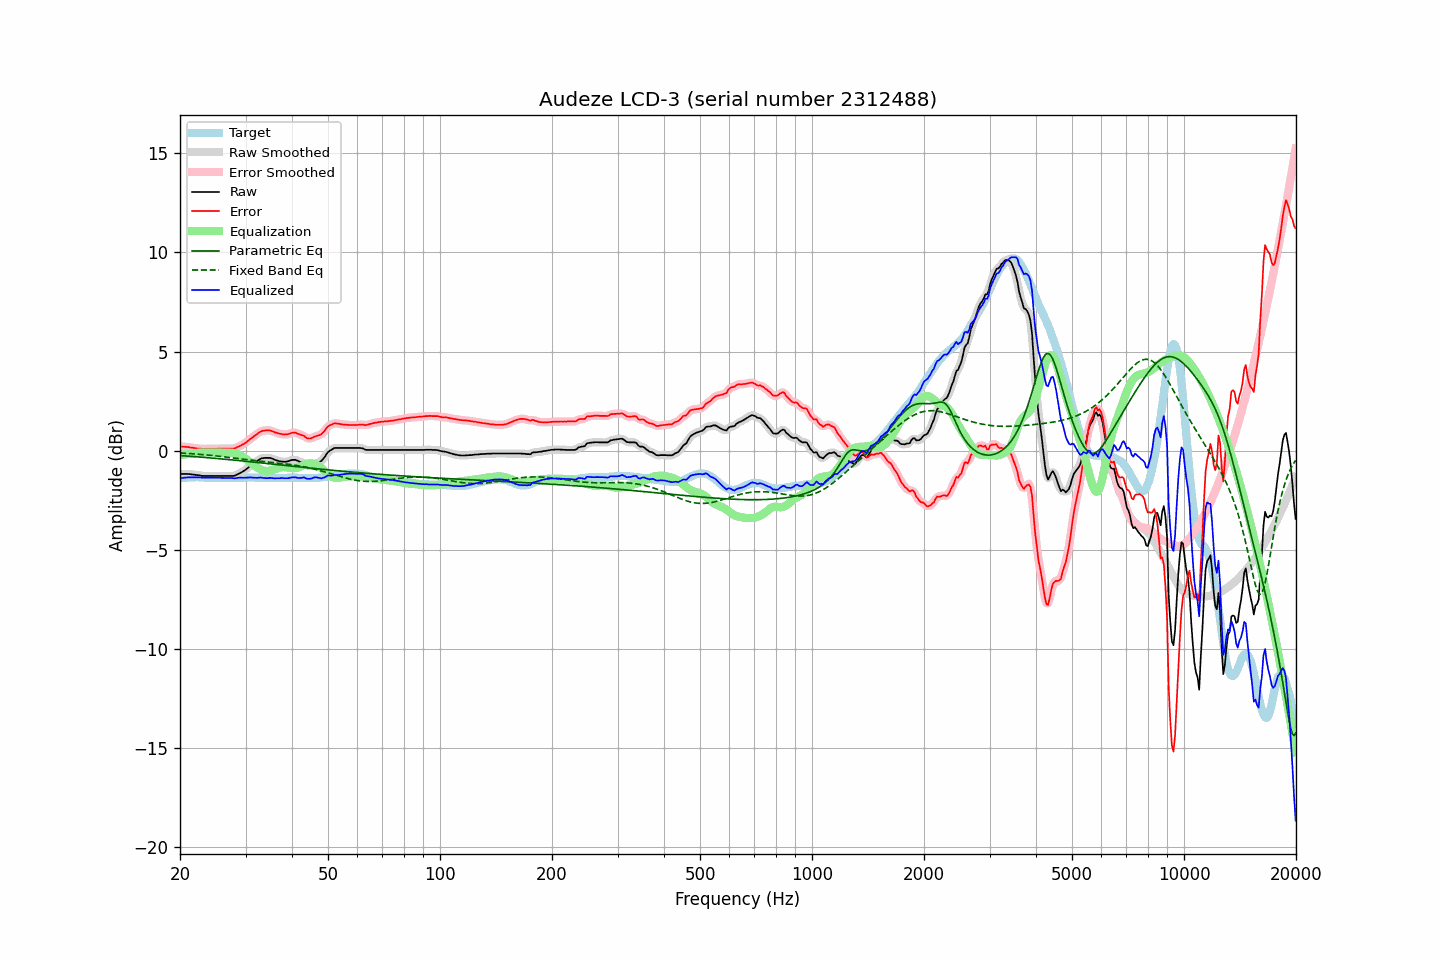

Values plotted in this chart, from the file beside it:
frequency, raw, error, smoothed, error_smoothed, equalization, parametric_eq, fixed_band_eq, equalized_raw, equalized_smoothed, target
20.00, -1.17, 0.21, -1.18, 0.21, -0.21, -0.25, -0.12, -1.39, -1.39, -1.39
20.20, -1.17, 0.20, -1.17, 0.20, -0.21, -0.25, -0.12, -1.38, -1.38, -1.38
20.40, -1.17, 0.19, -1.17, 0.20, -0.20, -0.26, -0.13, -1.37, -1.37, -1.37
20.61, -1.17, 0.19, -1.17, 0.19, -0.19, -0.26, -0.13, -1.36, -1.36, -1.37
20.81, -1.17, 0.18, -1.17, 0.19, -0.18, -0.27, -0.14, -1.36, -1.35, -1.36
21.02, -1.17, 0.18, -1.18, 0.18, -0.17, -0.28, -0.14, -1.35, -1.35, -1.36
21.23, -1.18, 0.16, -1.18, 0.17, -0.16, -0.28, -0.15, -1.35, -1.35, -1.35
21.44, -1.19, 0.15, -1.19, 0.16, -0.15, -0.29, -0.15, -1.35, -1.35, -1.35
21.66, -1.20, 0.14, -1.20, 0.14, -0.14, -0.29, -0.16, -1.35, -1.35, -1.35
21.87, -1.21, 0.13, -1.21, 0.13, -0.13, -0.30, -0.16, -1.34, -1.34, -1.35
22.09, -1.22, 0.11, -1.22, 0.12, -0.12, -0.31, -0.17, -1.34, -1.34, -1.34
22.31, -1.23, 0.10, -1.24, 0.11, -0.11, -0.31, -0.18, -1.34, -1.34, -1.34
22.54, -1.24, 0.10, -1.25, 0.10, -0.10, -0.32, -0.18, -1.34, -1.35, -1.35
22.76, -1.26, 0.09, -1.26, 0.09, -0.09, -0.33, -0.19, -1.36, -1.36, -1.36
22.99, -1.27, 0.08, -1.27, 0.09, -0.09, -0.33, -0.20, -1.37, -1.36, -1.36
23.22, -1.27, 0.08, -1.28, 0.09, -0.09, -0.34, -0.20, -1.36, -1.37, -1.36
23.45, -1.27, 0.09, -1.28, 0.09, -0.09, -0.35, -0.21, -1.36, -1.36, -1.37
23.69, -1.27, 0.09, -1.27, 0.09, -0.09, -0.35, -0.22, -1.36, -1.36, -1.37
23.92, -1.27, 0.09, -1.27, 0.09, -0.09, -0.36, -0.23, -1.36, -1.36, -1.37
24.16, -1.27, 0.09, -1.27, 0.09, -0.09, -0.37, -0.24, -1.37, -1.37, -1.37
24.40, -1.27, 0.09, -1.27, 0.09, -0.09, -0.37, -0.24, -1.37, -1.37, -1.37
24.65, -1.27, 0.09, -1.27, 0.09, -0.10, -0.38, -0.25, -1.37, -1.37, -1.37
24.89, -1.27, 0.09, -1.27, 0.09, -0.10, -0.39, -0.26, -1.37, -1.37, -1.37
25.14, -1.27, 0.09, -1.27, 0.10, -0.10, -0.40, -0.27, -1.37, -1.37, -1.37
25.39, -1.27, 0.10, -1.27, 0.10, -0.10, -0.40, -0.28, -1.37, -1.37, -1.38
25.65, -1.27, 0.10, -1.27, 0.10, -0.10, -0.41, -0.29, -1.38, -1.38, -1.38
25.91, -1.27, 0.10, -1.27, 0.10, -0.10, -0.42, -0.30, -1.38, -1.38, -1.38
26.16, -1.27, 0.10, -1.27, 0.10, -0.10, -0.43, -0.31, -1.38, -1.38, -1.38
26.43, -1.27, 0.10, -1.27, 0.10, -0.10, -0.43, -0.32, -1.37, -1.37, -1.38
26.69, -1.27, 0.10, -1.27, 0.10, -0.10, -0.44, -0.33, -1.37, -1.37, -1.38
26.96, -1.27, 0.10, -1.27, 0.10, -0.10, -0.45, -0.34, -1.37, -1.37, -1.38
27.23, -1.27, 0.10, -1.28, 0.10, -0.10, -0.46, -0.35, -1.37, -1.37, -1.38
27.50, -1.27, 0.10, -1.28, 0.10, -0.11, -0.46, -0.36, -1.38, -1.38, -1.38
27.77, -1.27, 0.10, -1.27, 0.10, -0.12, -0.47, -0.37, -1.39, -1.39, -1.38
28.05, -1.26, 0.11, -1.26, 0.12, -0.13, -0.48, -0.38, -1.40, -1.39, -1.38
28.33, -1.22, 0.15, -1.23, 0.15, -0.16, -0.49, -0.39, -1.38, -1.38, -1.38
28.62, -1.19, 0.19, -1.19, 0.19, -0.18, -0.50, -0.40, -1.37, -1.37, -1.38
28.90, -1.14, 0.22, -1.14, 0.23, -0.22, -0.50, -0.41, -1.36, -1.36, -1.37
29.19, -1.10, 0.26, -1.10, 0.27, -0.26, -0.51, -0.42, -1.37, -1.36, -1.37
29.48, -1.05, 0.31, -1.06, 0.31, -0.31, -0.52, -0.43, -1.36, -1.37, -1.37
29.78, -1.00, 0.35, -1.00, 0.36, -0.36, -0.53, -0.44, -1.37, -1.37, -1.36
30.08, -0.95, 0.41, -0.95, 0.41, -0.42, -0.54, -0.45, -1.36, -1.37, -1.36
30.38, -0.89, 0.47, -0.88, 0.48, -0.48, -0.54, -0.46, -1.36, -1.36, -1.36
30.68, -0.81, 0.54, -0.82, 0.54, -0.54, -0.55, -0.47, -1.35, -1.35, -1.36
30.99, -0.75, 0.61, -0.75, 0.61, -0.60, -0.56, -0.48, -1.35, -1.35, -1.36
31.30, -0.70, 0.66, -0.69, 0.67, -0.67, -0.57, -0.49, -1.36, -1.36, -1.36
31.61, -0.63, 0.72, -0.63, 0.72, -0.73, -0.58, -0.49, -1.36, -1.36, -1.36
31.93, -0.58, 0.78, -0.58, 0.78, -0.79, -0.59, -0.50, -1.37, -1.37, -1.36
32.24, -0.52, 0.84, -0.52, 0.84, -0.85, -0.60, -0.51, -1.37, -1.37, -1.37
32.57, -0.47, 0.90, -0.46, 0.90, -0.90, -0.60, -0.52, -1.36, -1.36, -1.37
32.89, -0.41, 0.95, -0.42, 0.95, -0.94, -0.61, -0.53, -1.36, -1.36, -1.37
33.22, -0.38, 0.99, -0.39, 0.99, -0.98, -0.62, -0.54, -1.36, -1.36, -1.38
33.55, -0.37, 1.00, -0.37, 1.01, -1.00, -0.63, -0.55, -1.38, -1.38, -1.38
33.89, -0.36, 1.02, -0.37, 1.02, -1.02, -0.64, -0.55, -1.39, -1.39, -1.39
34.23, -0.36, 1.02, -0.36, 1.03, -1.03, -0.65, -0.56, -1.39, -1.39, -1.39
34.57, -0.36, 1.02, -0.36, 1.03, -1.02, -0.66, -0.57, -1.38, -1.38, -1.39
34.92, -0.36, 1.02, -0.37, 1.02, -1.01, -0.66, -0.58, -1.37, -1.38, -1.39
35.27, -0.39, 0.99, -0.39, 0.99, -0.99, -0.67, -0.59, -1.38, -1.38, -1.39
35.62, -0.42, 0.96, -0.42, 0.96, -0.96, -0.68, -0.60, -1.39, -1.39, -1.39
35.97, -0.46, 0.92, -0.46, 0.93, -0.94, -0.69, -0.60, -1.40, -1.39, -1.39
... 635 more rows
